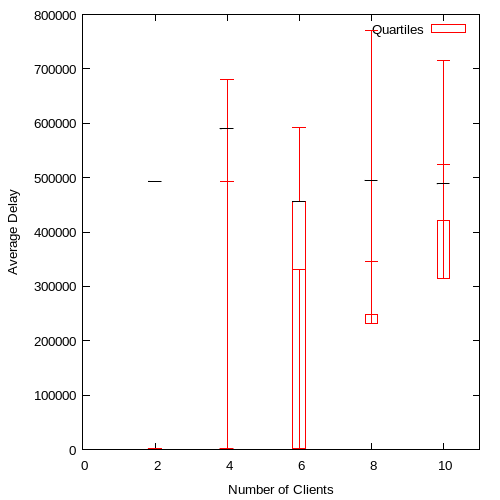

Source data for this figure (header and first rows):
2, 1398.250000, 619.25, 493128, 1862, 1862.750000
4, 680377, 1304, 589784, 1818, 493350
6, 592061, 1709, 455823, 456629, 330214
8, 770995, 232478, 494906, 248562, 345766
10, 715980, 314962, 488758, 420267, 524212
